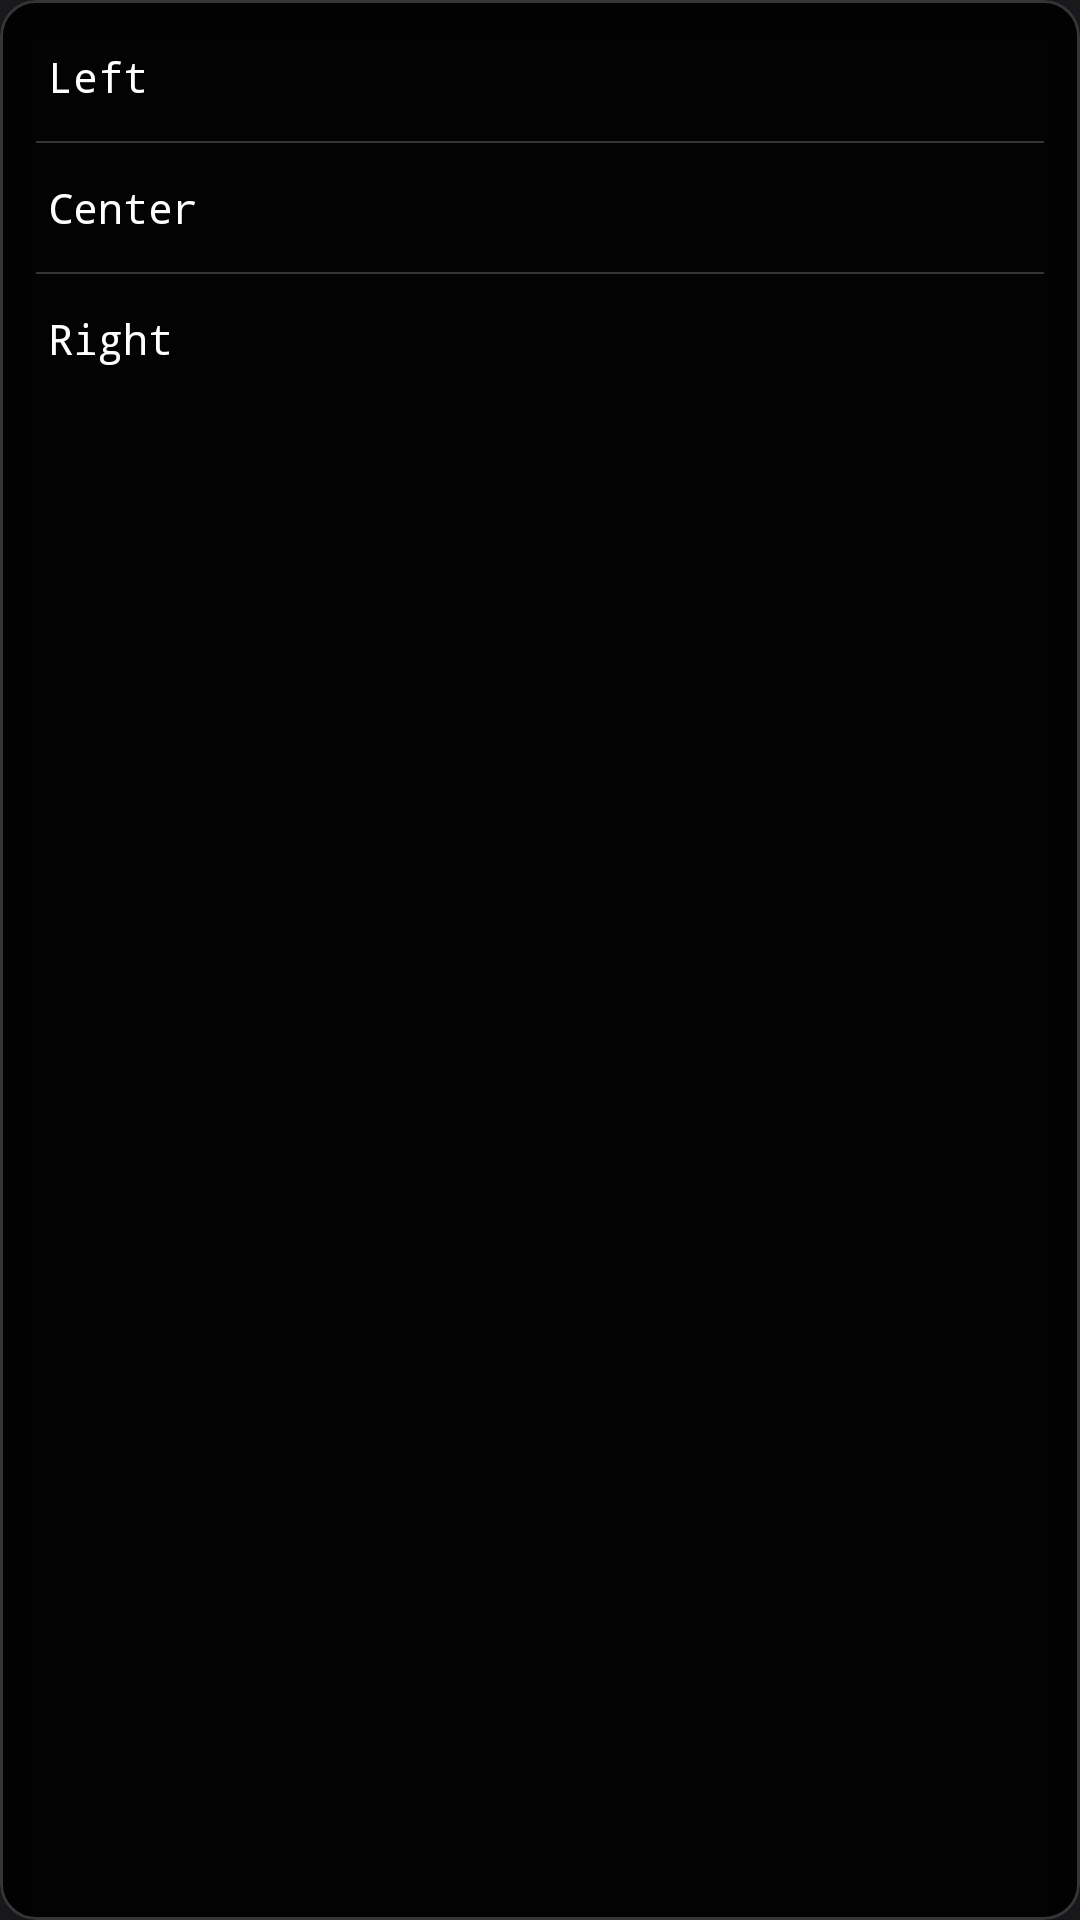

Produce the Android XML layout that renders to this screen, including the resource entries it uses.
<!-- AndroidManifest.xml: application theme Theme.VeloraPlayer -->
<!-- res/layout/layout_alignment_selection.xml -->
<?xml version="1.0" encoding="utf-8"?>
<com.google.android.material.card.MaterialCardView xmlns:android="http://schemas.android.com/apk/res/android"
    xmlns:app="http://schemas.android.com/apk/res-auto"
    android:layout_width="120dp"
    android:layout_height="wrap_content"
    app:cardBackgroundColor="#E6000000"
    app:cardCornerRadius="12dp"
    app:cardElevation="8dp"
    app:strokeColor="#33FFFFFF"
    app:strokeWidth="1dp">

    <LinearLayout
        android:layout_width="match_parent"
        android:layout_height="wrap_content"
        android:orientation="vertical"
        android:padding="4dp">

        <TextView
            android:id="@+id/btnAlignLeft"
            android:layout_width="match_parent"
            android:layout_height="wrap_content"
            android:background="?attr/selectableItemBackground"
            android:fontFamily="monospace"
            android:padding="12dp"
            android:text="Left"
            android:textColor="@color/white"
            android:textSize="14sp" />

        <View
            android:layout_width="match_parent"
            android:layout_height="0.5dp"
            android:layout_marginStart="8dp"
            android:layout_marginEnd="8dp"
            android:background="#33FFFFFF" />

        <TextView
            android:id="@+id/btnAlignCenter"
            android:layout_width="match_parent"
            android:layout_height="wrap_content"
            android:background="?attr/selectableItemBackground"
            android:fontFamily="monospace"
            android:padding="12dp"
            android:text="Center"
            android:textColor="@color/white"
            android:textSize="14sp" />

        <View
            android:layout_width="match_parent"
            android:layout_height="0.5dp"
            android:layout_marginStart="8dp"
            android:layout_marginEnd="8dp"
            android:background="#33FFFFFF" />

        <TextView
            android:id="@+id/btnAlignRight"
            android:layout_width="match_parent"
            android:layout_height="wrap_content"
            android:background="?attr/selectableItemBackground"
            android:fontFamily="monospace"
            android:padding="12dp"
            android:text="Right"
            android:textColor="@color/white"
            android:textSize="14sp" />

    </LinearLayout>
</com.google.android.material.card.MaterialCardView>
<!-- resources referenced by this layout -->
<resources>
  <color name="white">#FFFFFFFF</color>
  <style name="Theme.VeloraPlayer" parent="Theme.Material3.Dark.NoActionBar">
          <item name="colorPrimary">@color/primary</item>
          <item name="colorOnPrimary">@color/primary_variant</item>
          <item name="colorSecondary">@color/secondary</item>
          <item name="android:windowBackground">@color/background</item>
          <item name="android:statusBarColor">@color/background</item>
          <item name="android:navigationBarColor">@color/background</item>
  
          
          <item name="android:fontFamily">monospace</item>
          <item name="fontFamily">monospace</item>
      </style>
  <color name="primary">#D0BCFF</color>
  <color name="primary_variant">#381E72</color>
  <color name="secondary">#CCC2DC</color>
  <color name="background">#1C1B1F</color>
</resources>
